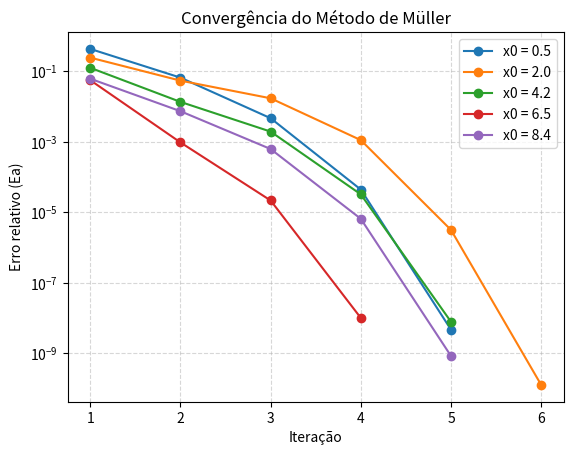

This chart was generated by the following Python code:
import numpy as np
import matplotlib.pyplot as plt

def f(x):
    return (x-1)*(x-3)*(x-5)*(x-7)*(x-9)

# Método de Muller 

# Valores iniciais
x_0 = np.array([0.5, 2.0, 4.2, 6.5, 8.4])
del_x = 0.05
tol = 1e-6
max_iter = 100

for i in range(len(x_0)):
    # três pontos iniciais
    x0 = x_0[i]
    x1 = x0 + 0.05
    x2 = x1 + 0.05
    
    Ea = 1.0
    it = 0
    erros = []

    while Ea > tol and it < max_iter:
        h0 = x1 - x0
        h1 = x2 - x1
        d0 = (f(x1) - f(x0)) / h0
        d1 = (f(x2) - f(x1)) / h1

        a = (d1 - d0) / (h1 + h0)
        b = a*h1 + d1
        c = f(x2)

        rad = np.sqrt(b**2 - 4*a*c)

        # evita cancelamento numérico
        if abs(b + rad) > abs(b - rad):
            den = b + rad
        else:
            den = b - rad

        dx_r = -2*c / den
        x3 = x2 + dx_r

        Ea = abs(dx_r/x3)
        erros.append(Ea)

        # avança os pontos
        x0, x1, x2 = x1, x2, x3
        it += 1

    print(f"Raiz aproximada partindo de {x_0[i]}: {x3:.6f} em {it} iterações")

 # plot do erro em escala log
    plt.semilogy(range(1, len(erros)+1), erros, marker='o', label=f"x0 = {x_0[i]}")

plt.xlabel("Iteração")
plt.ylabel("Erro relativo (Ea)")
plt.title("Convergência do Método de Müller")
plt.legend()
plt.grid(True, which="both", ls="--", alpha=0.5)
plt.show()